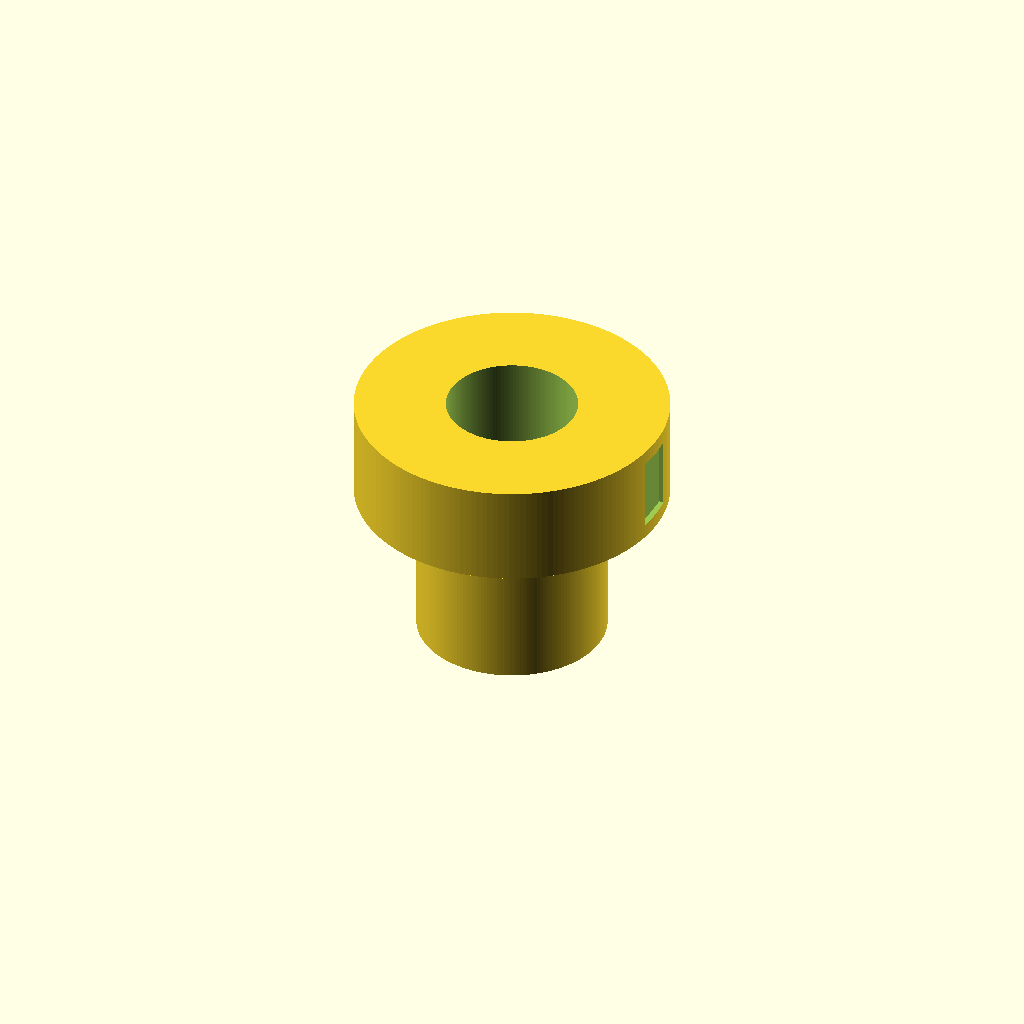
Cell 1: the model at its default parameters.
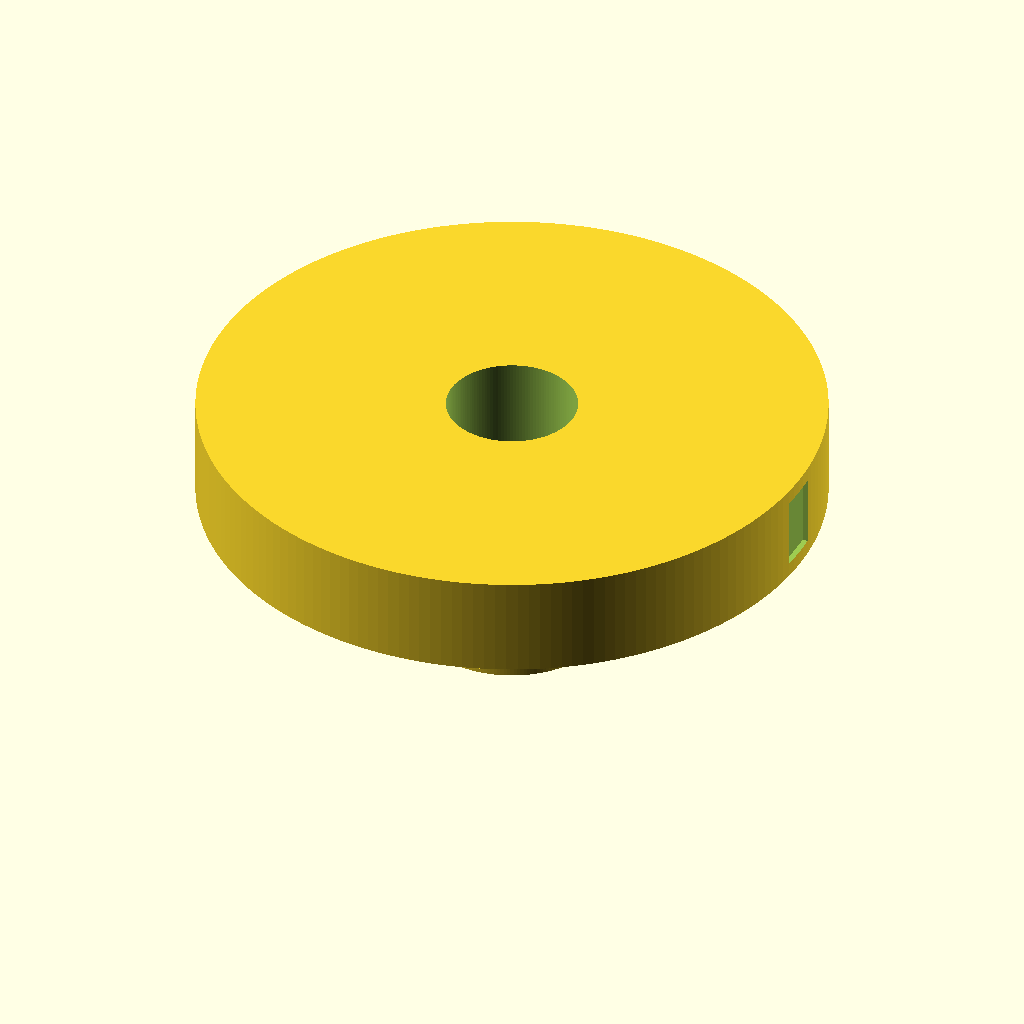
Cell 2: the same model with boss_d = 86.
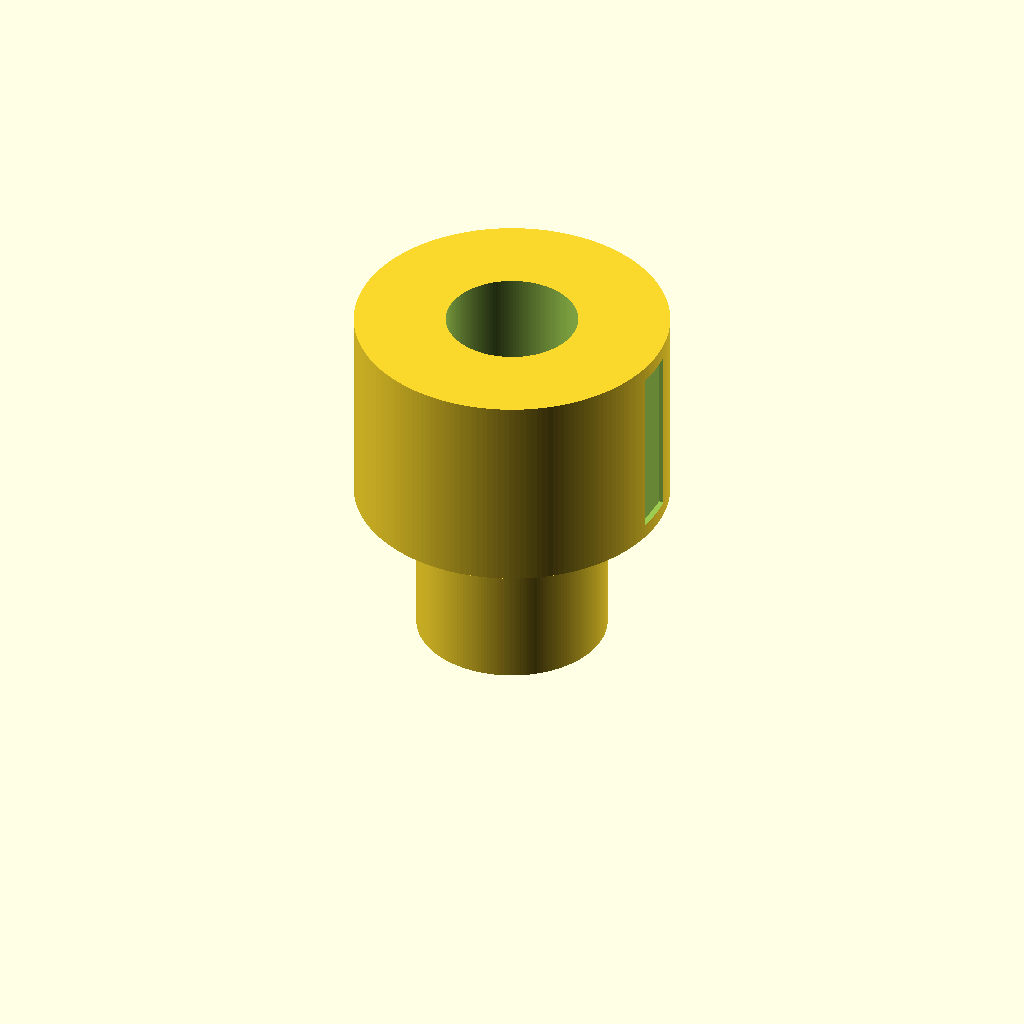
Cell 3: boss_h = 28 (everything else at default).
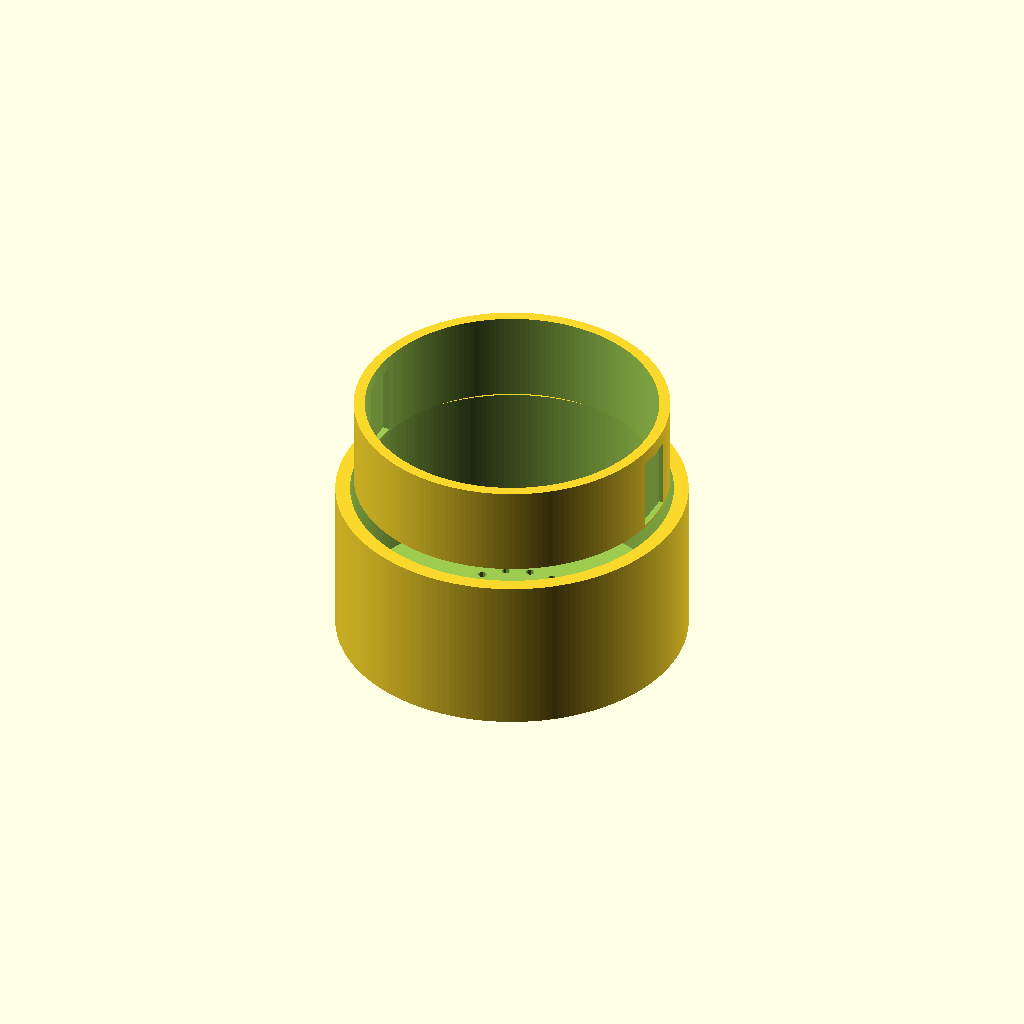
Cell 4 — cup_id set to 44, the other parameters unchanged.
One fixed orthographic camera (rotation 55°, 0°, 25°; colour scheme Cornfield) for every cell.
Source of the model, cad/alternatives/E_shaker.scad:
// =====================================================================
// alternatives/E_shaker.scad — Salt-shaker oscillation (concept E).
// ---------------------------------------------------------------------
// Mounts on the spindle clamp. The cup base has a *patterned multi-hole
// floor* (like a salt shaker) instead of a fine mesh. The gantry shakes
// the cup in X-Y at ~5–20 Hz over the target vial; powder dispenses
// through the holes at a rate set by hole geometry × shake amplitude.
//
// Fully passive (gantry-as-actuator). One-piece print.
// =====================================================================

$fa = 2; $fs = 0.4;

// --- Parameters (mm) -------------------------------------------------
boss_d        = 43;
boss_h        = 14;
boss_flat_w   = 6;
boss_flat_d   = 0.8;
cup_id        = 22;
cup_wall      = 2.0;
cup_h         = 22;
floor_h       = 1.6;
hole_d        = 1.2;
n_rings       = 3;
holes_per_ring = [6, 12, 18];
ring_radii    = [3, 6.5, 9.5];

module e_shaker() {
    difference() {
        union() {
            cylinder(d = cup_id + 2*cup_wall, h = cup_h);
            translate([0, 0, cup_h])
                cylinder(d = boss_d, h = boss_h);
        }
        // wrench flats
        for (sx = [-1, 1])
            translate([sx*(boss_d/2 - boss_flat_d),
                       -boss_flat_w/2, cup_h + 2])
                cube([boss_flat_d + 0.5, boss_flat_w, boss_h - 4]);
        // hollow boss
        translate([0, 0, cup_h - 0.01])
            cylinder(d = cup_id - 4, h = boss_h + 0.1);
        // reservoir
        translate([0, 0, floor_h])
            cylinder(d = cup_id, h = cup_h);
        // hole pattern — concentric rings
        for (r_idx = [0 : n_rings - 1])
            for (i = [0 : holes_per_ring[r_idx] - 1]) {
                ang = 360 * i / holes_per_ring[r_idx];
                translate([ring_radii[r_idx]*cos(ang),
                           ring_radii[r_idx]*sin(ang), -0.1])
                    cylinder(d = hole_d, h = floor_h + 0.2);
            }
        // central hole
        translate([0, 0, -0.1])
            cylinder(d = hole_d, h = floor_h + 0.2);
    }
}

e_shaker();
Parameter table extracted from the source (name, type, default, range or options):
boss_d: number, default 43
boss_h: number, default 14
boss_flat_w: number, default 6
boss_flat_d: number, default 0.8
cup_id: number, default 22
cup_wall: number, default 2
cup_h: number, default 22
floor_h: number, default 1.6
hole_d: number, default 1.2
n_rings: number, default 3
holes_per_ring: vector, default [6, 12, 18]
ring_radii: vector, default [3, 6.5, 9.5]
